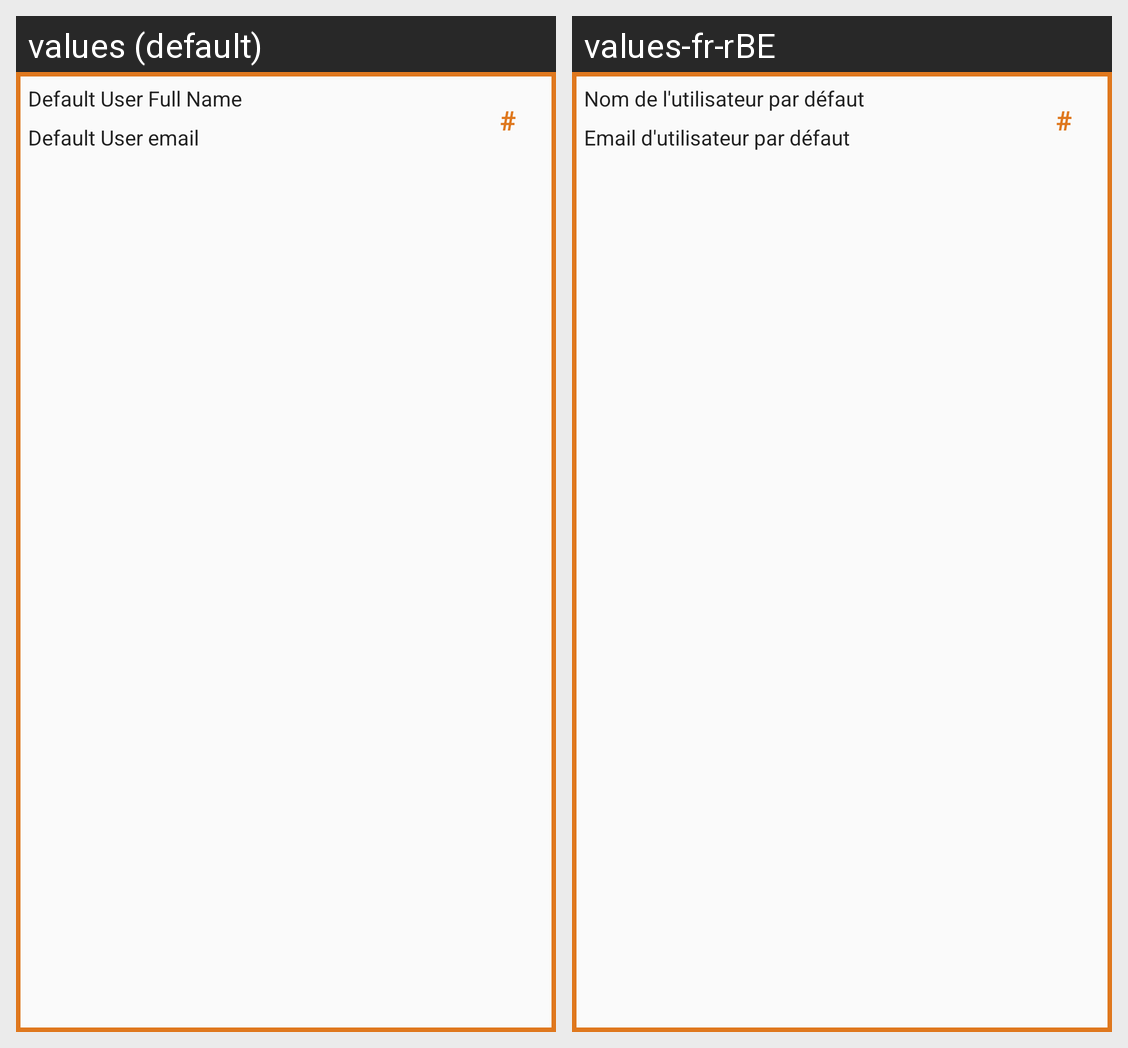

Translations of the strings shown on this Android screen, per locale in the grid:
Android screen res/layout/activity_browse_clients_row_adapter.xml rendered under 2 locales, left to right: values (default), values-fr-rBE. Device: Nexus 5 (rendered at 1080×1920; each locale shown at half size, 540×960, under a caption strip naming it); theme AppTheme.
Strings drawn on this screen, with the default value and each locale's value (text and hints the layout hard-codes, and strings that could not be matched under every locale, appear in the picture but are not listed):

browse_clients_default_user_fullname
  values: Default User Full Name
  values-fr-rBE: Nom de l'utilisateur par défaut

browse_clients_default_user_username
  values: Default User email
  values-fr-rBE: Email d'utilisateur par défaut

hashtag
  values: #
  values-fr-rBE: #  [not translated; the default value is used]
